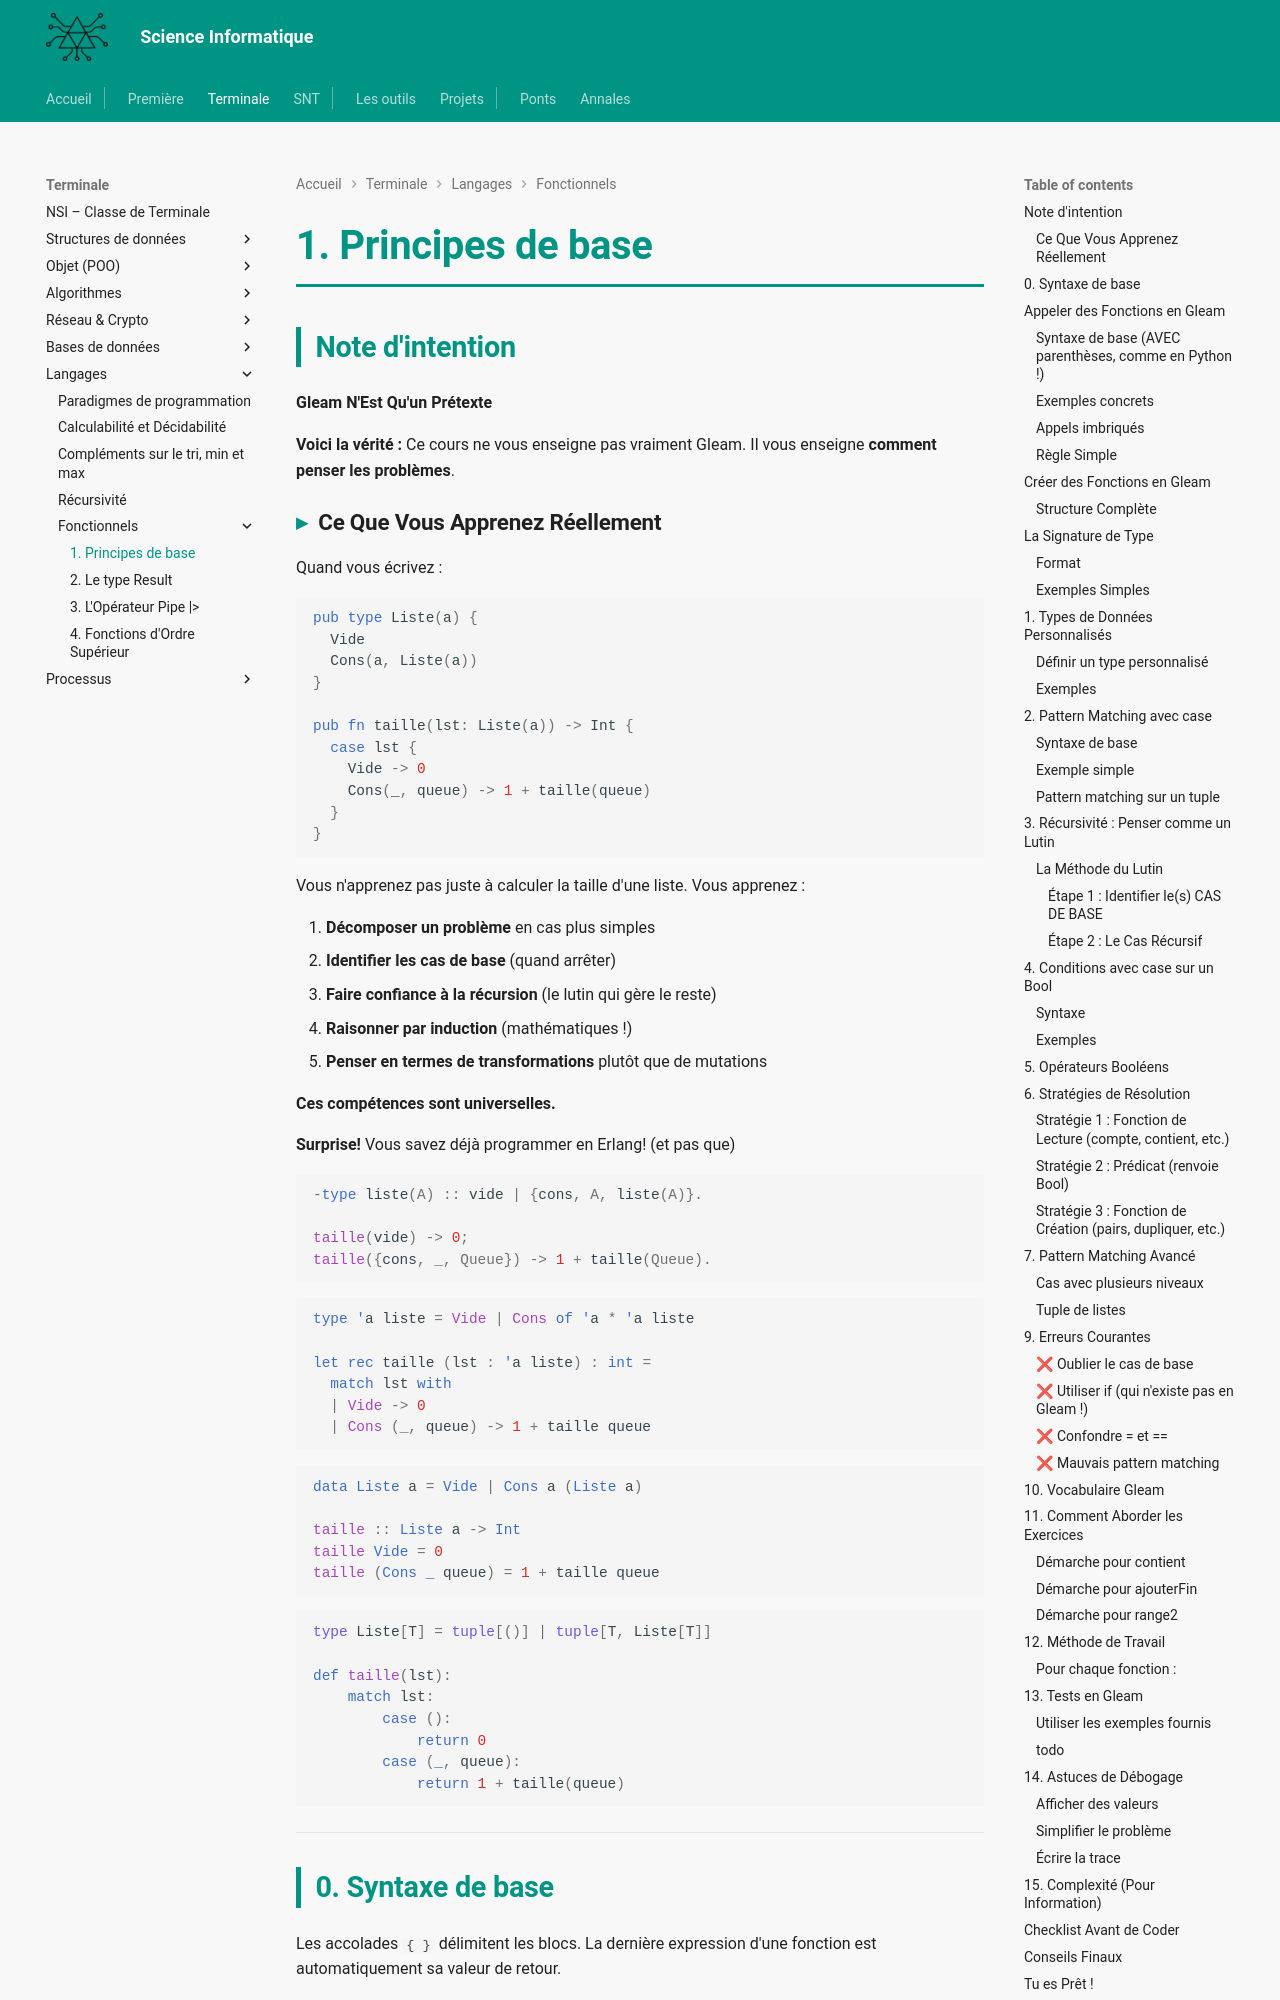

repository: MMarchand-NSI/MMarchand-NSI.github.io · page: terminale/langages/fonctionnels/1.gleam-intro/index.html · generator: mkdocs

# 1. Principes de base

## Note d'intention

**Gleam N'Est Qu'un Prétexte**

**Voici la vérité :** Ce cours ne vous enseigne pas vraiment Gleam. Il vous enseigne **comment penser les problèmes**.

### Ce Que Vous Apprenez Réellement

Quand vous écrivez :
```gleam
pub type Liste(a) {
  Vide
  Cons(a, Liste(a))
}

pub fn taille(lst: Liste(a)) -> Int {
  case lst {
    Vide -> 0
    Cons(_, queue) -> 1 + taille(queue)
  }
}
```

Vous n'apprenez pas juste à calculer la taille d'une liste. Vous apprenez :

1. **Décomposer un problème** en cas plus simples
2. **Identifier les cas de base** (quand arrêter)
3. **Faire confiance à la récursion** (le lutin qui gère le reste)
4. **Raisonner par induction** (mathématiques !)
5. **Penser en termes de transformations** plutôt que de mutations

**Ces compétences sont universelles.**

**Surprise!** Vous savez déjà programmer en Erlang! (et pas que)

```erlang
-type liste(A) :: vide | {cons, A, liste(A)}.

taille(vide) -> 0;
taille({cons, _, Queue}) -> 1 + taille(Queue).
```

```ocaml
type 'a liste = Vide | Cons of 'a * 'a liste

let rec taille (lst : 'a liste) : int =
  match lst with
  | Vide -> 0
  | Cons (_, queue) -> 1 + taille queue
```

```haskell
data Liste a = Vide | Cons a (Liste a)

taille :: Liste a -> Int
taille Vide = 0
taille (Cons _ queue) = 1 + taille queue
```

```python
type Liste[T] = tuple[()] | tuple[T, Liste[T]]

def taille(lst):
    match lst:
        case ():
            return 0
        case (_, queue):
            return 1 + taille(queue)
```


---

## 0. Syntaxe de base

Les accolades `{ }` délimitent les blocs. La dernière expression d'une fonction est automatiquement sa valeur de retour.

## Appeler des Fonctions en Gleam
